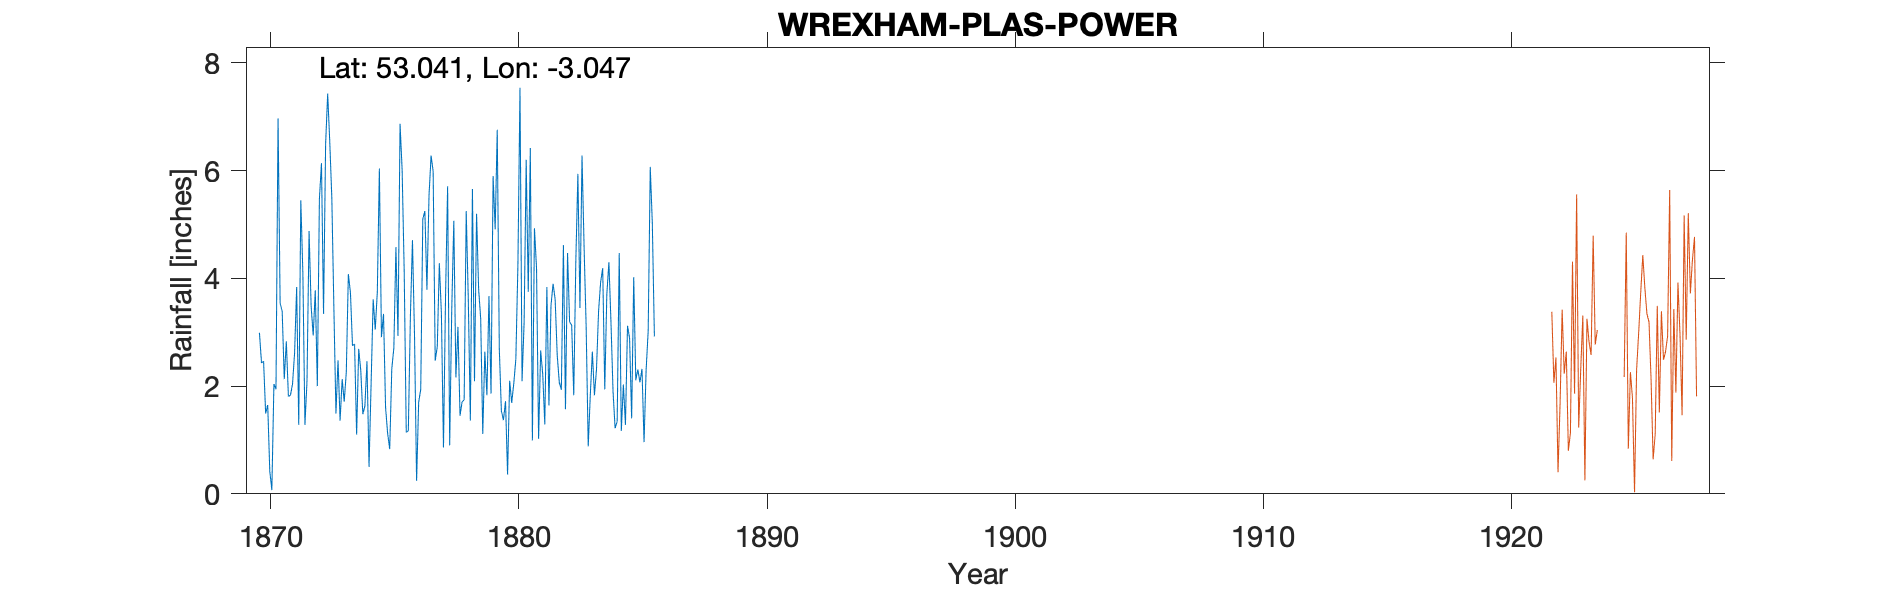

Data behind this chart, as committed beside it:
WREXHAM-PLAS-POWER-HALL, , , , , , , , , , , , , , , , , , , , , , , 
Grid ref, SJ299498, Long, -3.047, Lat, 53.04, Elevation, 472, ft., , , , , , , , , , , , , , , 
Station no, RR1988, , , , , , , , , , , , , , , , , , , , , , 
, 1860, 1861, 1862, 1863, 1864, 1865, 1866, 1867, 1868, 1869, 1870, 1871, 1872, 1873, 1874, 1875, 1876, 1877, 1878, 1879, 1880, 1881, 1882
January, , , , , , , , , , , 2.99, 2.13, 4.88, 3.45, 2.69, 3.34, 1.17, 5.99, 3.1, 1.11, 0.36, 0.99, 2.58
February, , , , , , , , , , , 2.43, 2.83, 3.48, 1.49, 2.29, 1.6, 3.29, 2.47, 1.45, 2.64, 2.1, 4.93, 2.07
March, , , , , , , , , , , 2.46, 1.81, 2.94, 2.48, 1.48, 1.12, 4.71, 2.73, 1.71, 1.83, 1.69, 4.19, 1.93
April, , , , , , , , , , , 1.49, 1.83, 3.78, 1.36, 1.63, 0.83, 2.93, 4.28, 1.74, 3.67, 2.05, 1.02, 4.62
May, , , , , , , , , , , 1.65, 2.04, 2, 2.13, 2.46, 2.32, 0.24, 3.34, 5.25, 1.86, 2.5, 2.66, 1.57
June, , , , , , , , , , , 0.42, 2.62, 5.48, 1.71, 0.5, 2.71, 1.7, 0.86, 3.61, 5.9, 4.26, 2.22, 4.47
July, , , , , , , , , , , 0.07, 3.84, 6.14, 2.26, 2.04, 4.58, 1.94, 3.67, 1.36, 4.91, 7.54, 1.29, 3.19
August, , , , , , , , , , , 2.04, 1.28, 3.34, 4.08, 3.61, 2.93, 5.1, 5.71, 5.66, 6.76, 2.09, 3.84, 3.13
September, , , , , , , , , , , 1.94, 5.45, 6.49, 3.74, 3.05, 6.87, 5.25, 0.9, 2.09, 2.69, 3.19, 1.64, 1.83
October, , , , , , , , , , , 6.97, 4.1, 7.43, 2.75, 3.74, 6.02, 3.79, 3.42, 5.2, 1.54, 6.2, 3.5, 4.31
November, , , , , , , , , , , 3.54, 1.28, 6.54, 2.78, 6.04, 4.14, 5.53, 5.07, 3.8, 1.37, 3.75, 3.9, 5.94
December, , , , , , , , , , , 3.39, 2.1, 5.5, 1.1, 2.91, 1.14, 6.28, 2.16, 3.25, 1.72, 6.42, 3.61, 3.45
Total, , , , , , , , , , 37, 29.39, 31.31, 58, 29.33, 32.44, 37.6, 41.93, 40.6, 38.22, 36, 42.15, 33.79, 39.09
NGR is Plas Power (Hall). Altitudes matc…, , , , , , , , , , , , , , , , , , , , , , , 
